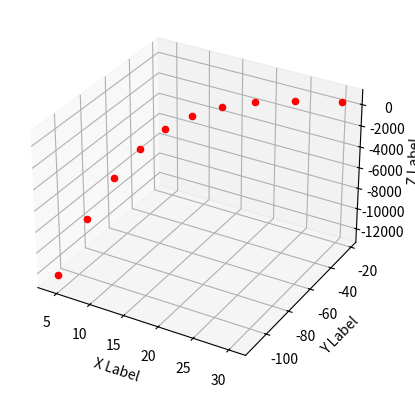

Generate this figure with matplotlib:
'''
==============
3D scatterplot
==============

Demonstration of a basic scatterplot in 3D.
'''

from mpl_toolkits.mplot3d import Axes3D
import matplotlib.pyplot as plt
import numpy as np


def function(x, y):
    return (x*x)-(y*y)

def derivate_of_function_x(x): #dx
    return 2*x
def derivate_of_function_y(y): #dy
    return -2*y

fig = plt.figure()
ax = fig.add_subplot(111, projection='3d')

x = 38
y = -18

lr = 0.1

for i in range(10):
    # print(function(x, y))
    print(x, '-', y)
    x += derivate_of_function_x(x) * -1 * lr
    y += derivate_of_function_y(y) * -1 * lr
    ax.scatter(x, y, function(x, y), c="r")

print(x, y, function(x,y))
ax.set_xlabel('X Label')
ax.set_ylabel('Y Label')
ax.set_zlabel('Z Label')

plt.show()
